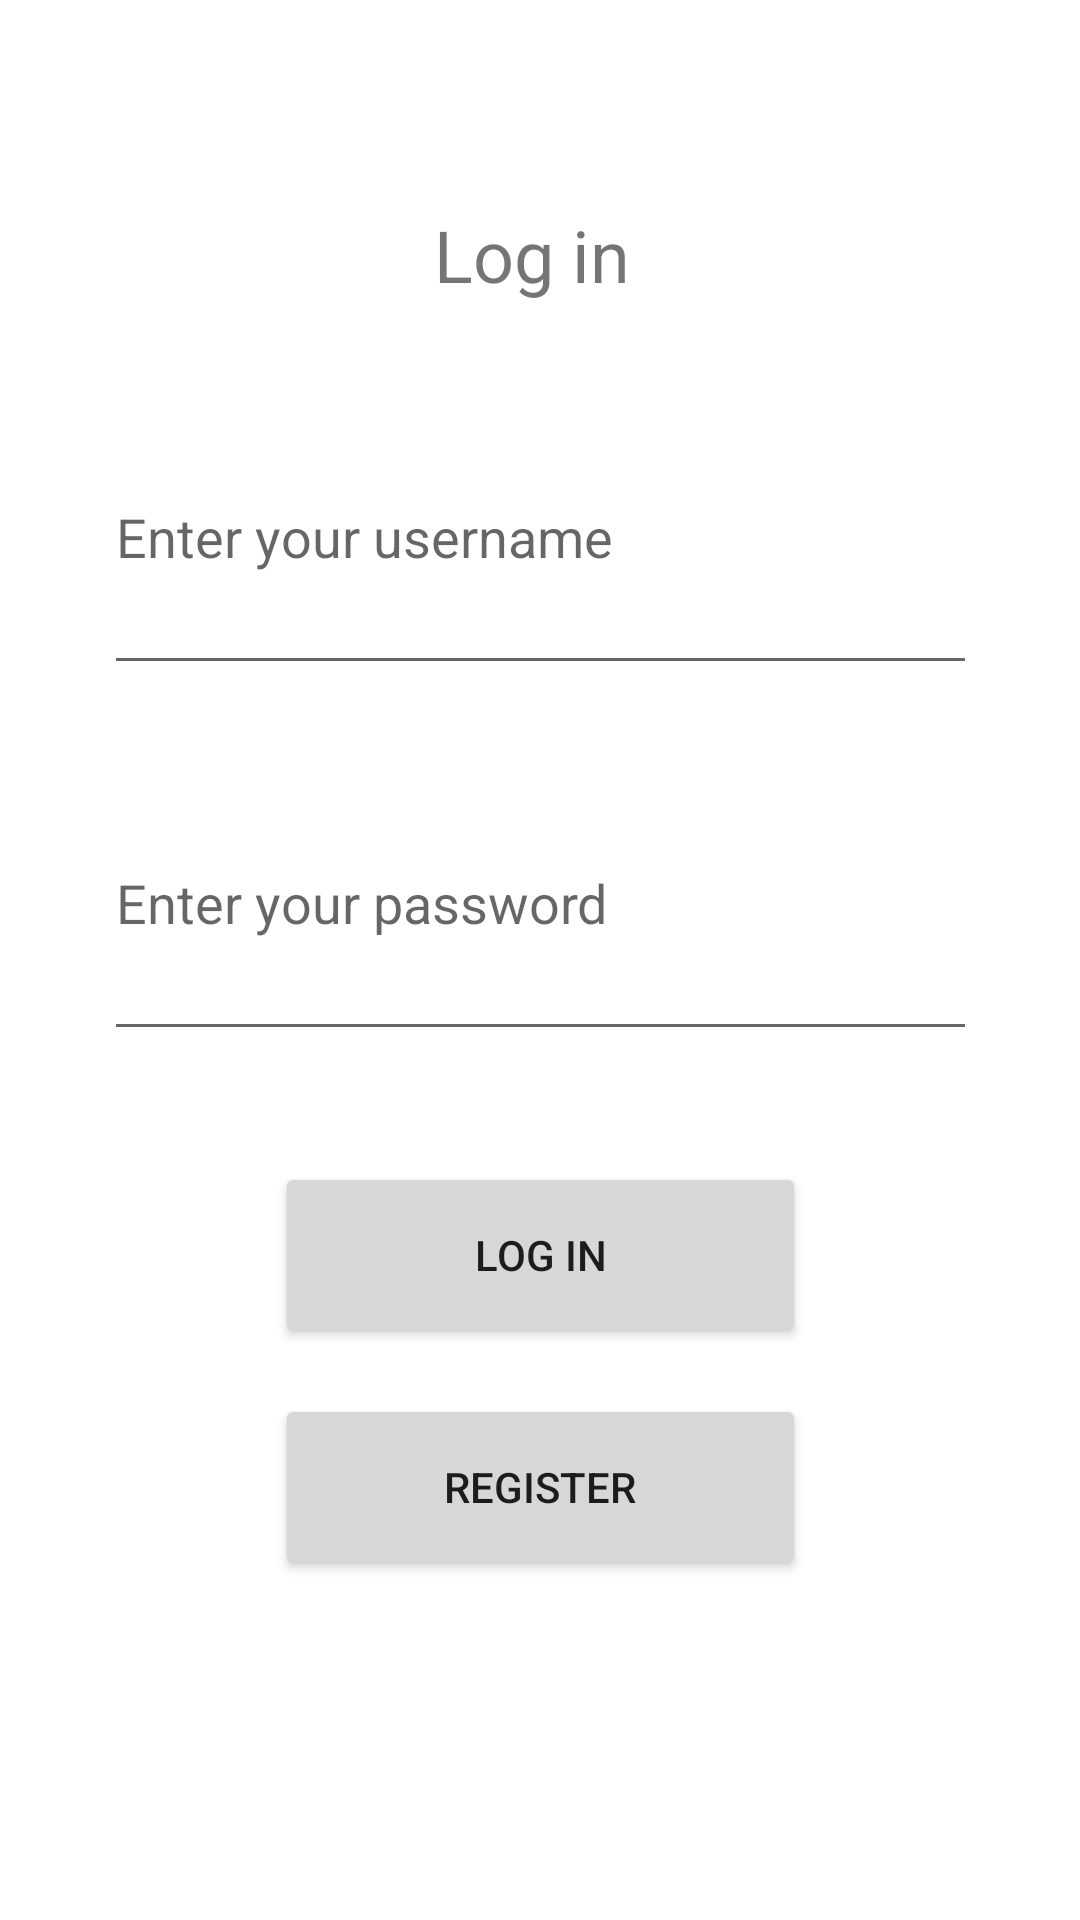

Produce the Android XML layout that renders to this screen, including the resource entries it uses.
<!-- AndroidManifest.xml: application theme Theme.MileMate -->
<!-- res/layout/fragment_login.xml -->
<?xml version="1.0" encoding="utf-8"?>
<androidx.constraintlayout.widget.ConstraintLayout xmlns:android="http://schemas.android.com/apk/res/android"
    xmlns:app="http://schemas.android.com/apk/res-auto"
    xmlns:tools="http://schemas.android.com/tools"
    android:id="@+id/frameLayout3"
    android:layout_width="match_parent"
    android:layout_height="match_parent"
    tools:context=".LoginFragment">

    

    <EditText
        android:id="@+id/loginusernameEditText"
        android:layout_width="291dp"
        android:layout_height="102dp"
        android:hint="Enter your username"
        android:inputType="textEmailAddress"
        app:layout_constraintBottom_toBottomOf="parent"
        app:layout_constraintEnd_toEndOf="parent"
        app:layout_constraintStart_toStartOf="parent"
        app:layout_constraintTop_toBottomOf="@+id/loginView"
        app:layout_constraintVertical_bias="0.054" />

    <EditText
        android:id="@+id/loginpasswordEditText"
        android:layout_width="291dp"
        android:layout_height="102dp"
        android:ems="10"
        android:hint="Enter your password"
        android:inputType="textPassword"
        app:layout_constraintBottom_toBottomOf="parent"
        app:layout_constraintEnd_toEndOf="parent"
        app:layout_constraintStart_toStartOf="parent"
        app:layout_constraintTop_toBottomOf="@+id/loginusernameEditText"
        app:layout_constraintVertical_bias="0.065" />

    <TextView
        android:id="@+id/loginView"
        android:layout_width="183dp"
        android:layout_height="34dp"
        android:layout_marginBottom="383dp"
        android:text="Log in"
        android:textAlignment="center"
        android:textSize="24sp"
        app:layout_constraintBottom_toBottomOf="parent"
        app:layout_constraintEnd_toEndOf="parent"
        app:layout_constraintHorizontal_bias="0.486"
        app:layout_constraintStart_toStartOf="parent"
        app:layout_constraintTop_toTopOf="parent"
        app:layout_constraintVertical_bias="0.308" />

    <Button
        android:id="@+id/loginbutton"
        android:layout_width="177dp"
        android:layout_height="62dp"
        android:text="Log In"
        app:layout_constraintBottom_toBottomOf="parent"
        app:layout_constraintEnd_toEndOf="parent"
        app:layout_constraintStart_toStartOf="parent"
        app:layout_constraintTop_toBottomOf="@+id/loginpasswordEditText"
        app:layout_constraintVertical_bias="0.162" />

    <Button
        android:id="@+id/registerbutton"
        android:layout_width="177dp"
        android:layout_height="62dp"
        android:text="Register"
        app:layout_constraintBottom_toBottomOf="parent"
        app:layout_constraintEnd_toEndOf="parent"
        app:layout_constraintStart_toStartOf="parent"
        app:layout_constraintTop_toBottomOf="@+id/loginbutton"
        app:layout_constraintVertical_bias="0.12" />

</androidx.constraintlayout.widget.ConstraintLayout>
<!-- resources referenced by this layout -->
<resources>
  <style name="Theme.MileMate" parent="Theme.MaterialComponents.DayNight.DarkActionBar">
          
          <item name="colorPrimary">@color/red_main</item>
          <item name="colorPrimaryVariant">@color/red_dark</item>
          <item name="colorOnPrimary">@color/white</item>
          
          <item name="colorSecondary">#f9dc5c</item>
          <item name="colorSecondaryVariant">#A6933B</item>
          <item name="colorOnSecondary">@color/black</item>
          
          <item name="android:statusBarColor">?attr/colorPrimaryVariant</item>
          
      </style>
  <color name="red_main">#ed254e</color>
  <color name="red_dark">#AA1B38</color>
  <color name="white">#FFFFFFFF</color>
  <color name="black">#FF000000</color>
</resources>
